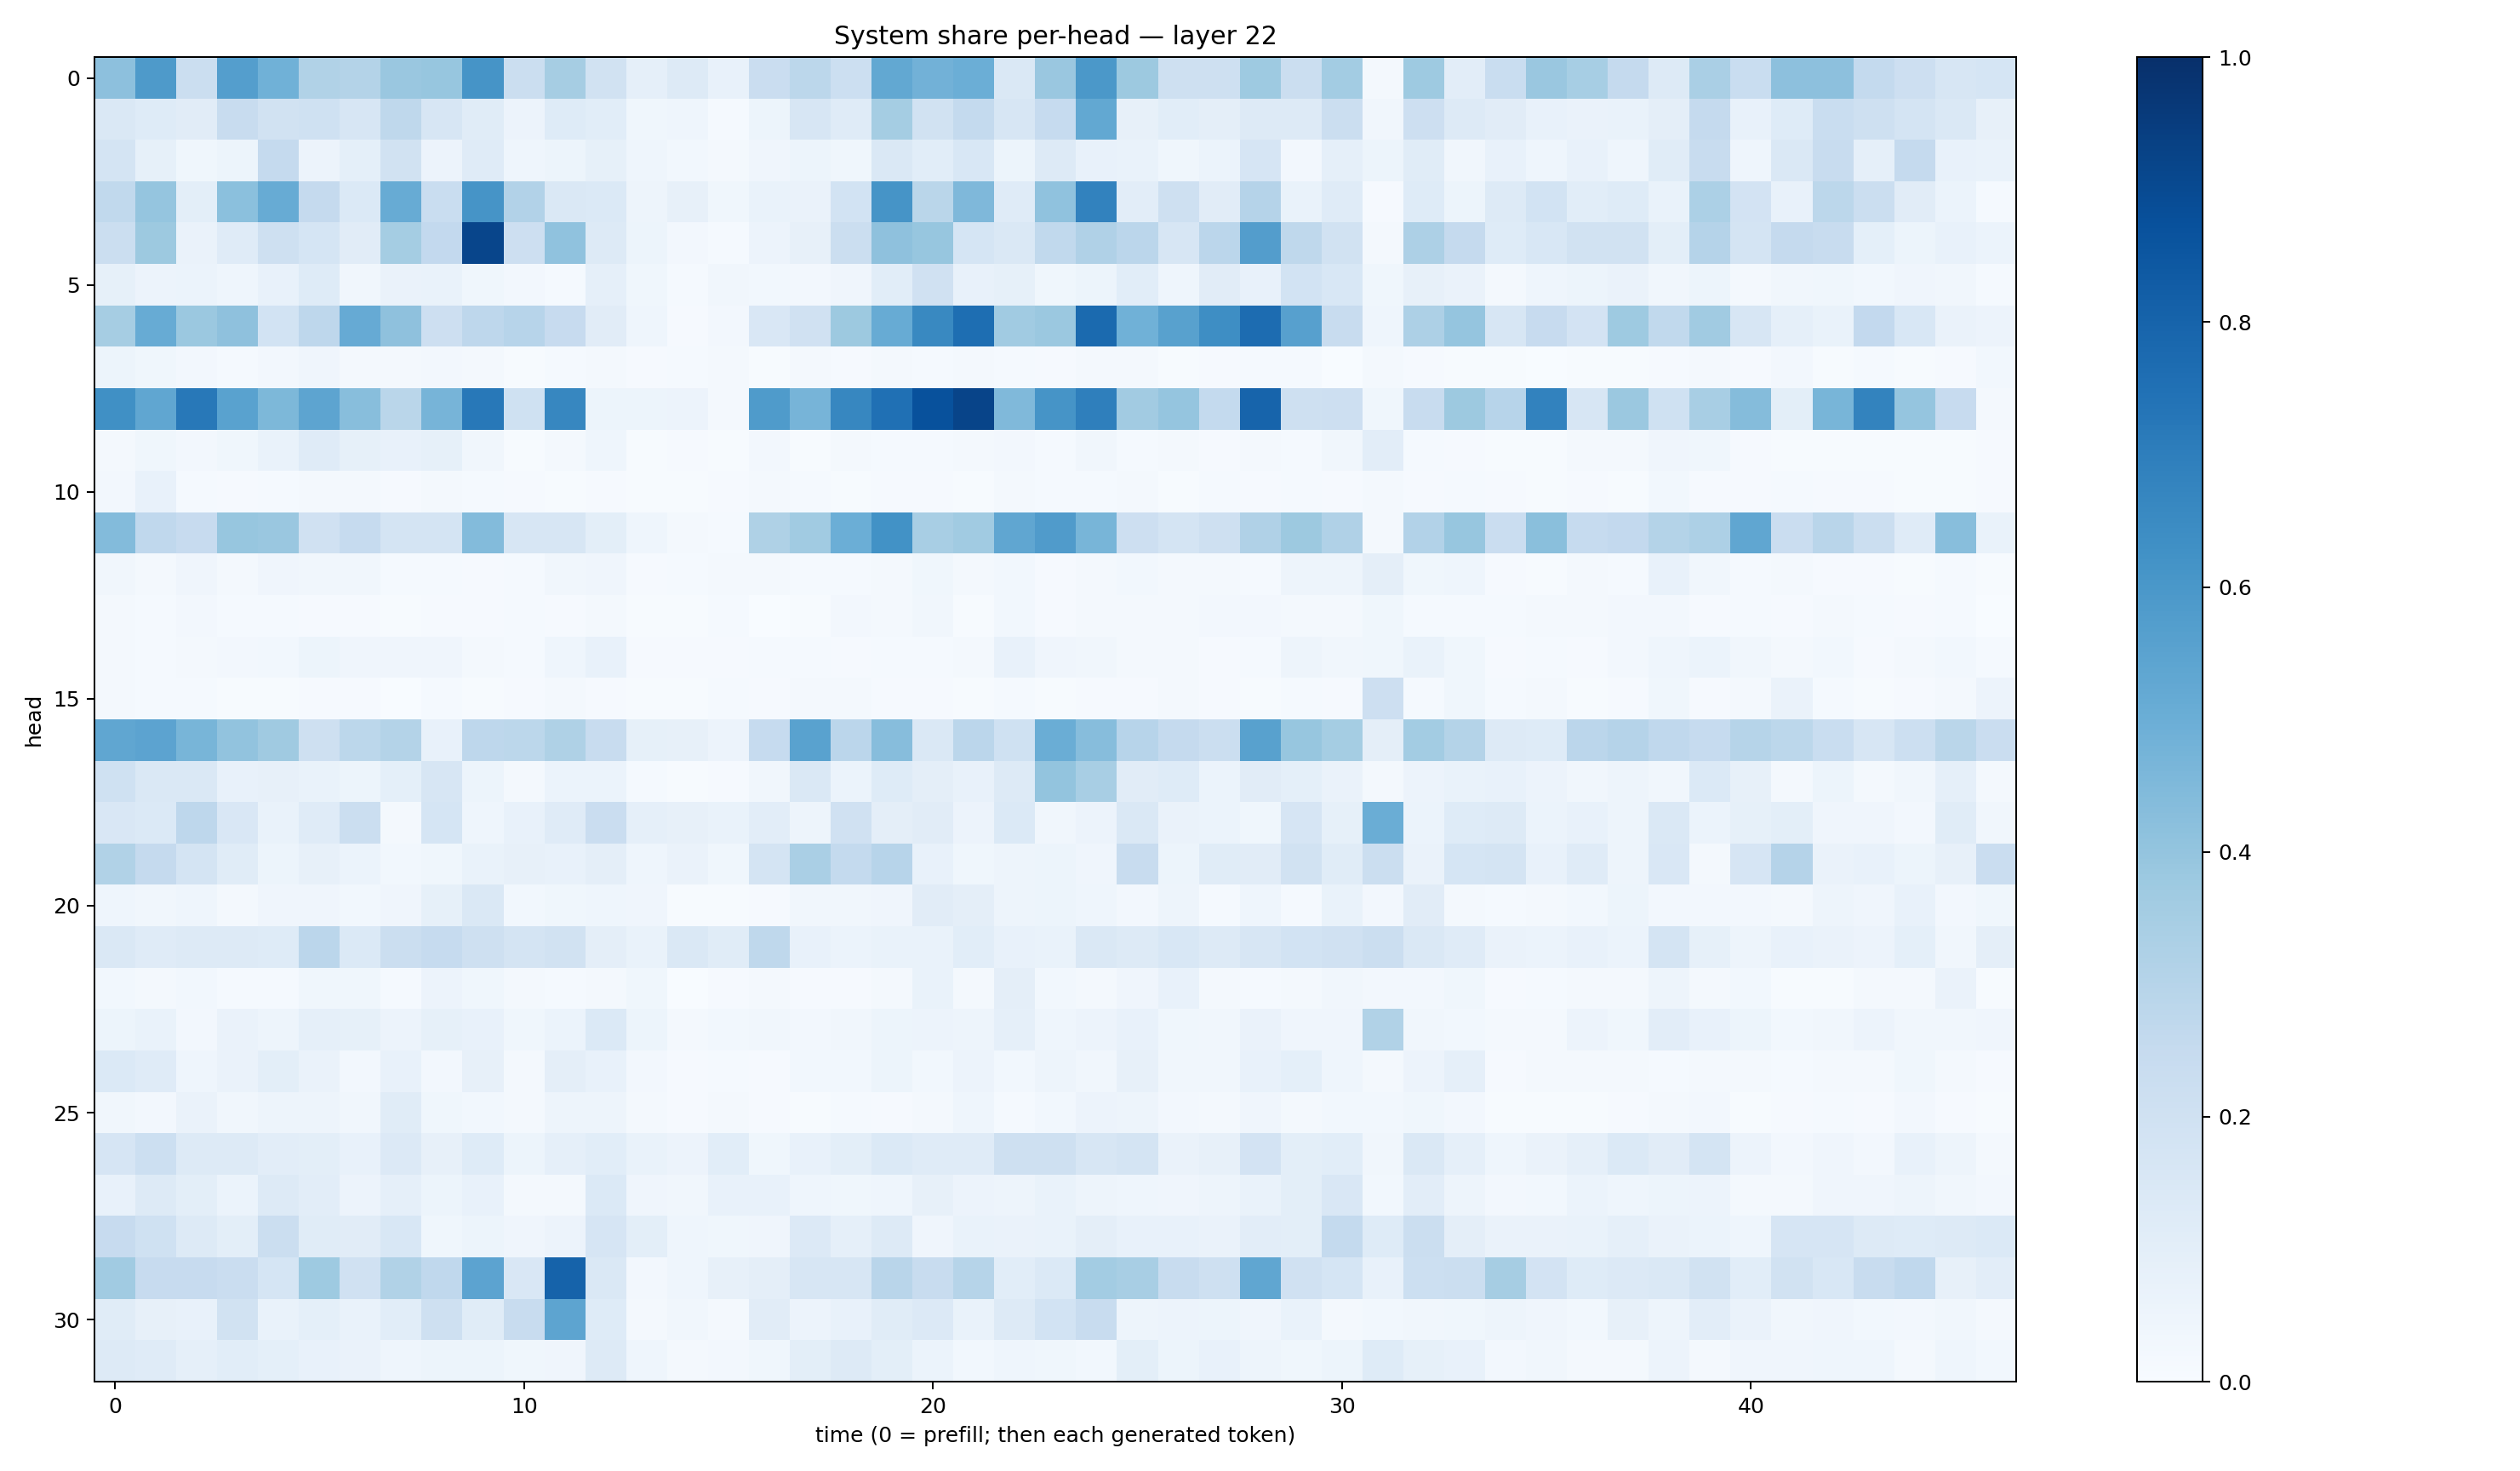

The data file committed next to this chart (first rows):
0.4142527, 0.5881441, 0.22600193, 0.56996524, 0.48606047, 0.31369478, 0.30544686, 0.38395616, 0.39411327, 0.611829, 0.22293349, 0.3502499, 0.19244885, 0.086502194, 0.13156398, 0.073184356, 0.22850153, 0.27828306, 0.21805787, 0.52508795, 0.48302445, 0.49708816, 0.14580481, 0.38611504
0.1424, 0.1238, 0.1123, 0.2353, 0.194, 0.2022, 0.1602, 0.2723, 0.1606, 0.1151, 0.05559, 0.1217, 0.1093, 0.03627, 0.04305, 0.01326, 0.05087, 0.164, 0.1199, 0.3554, 0.192, 0.2547, 0.1587, 0.2498
0.1741, 0.0828, 0.03651, 0.05436, 0.252, 0.05727, 0.09159, 0.1887, 0.05761, 0.1202, 0.04665, 0.05219, 0.08476, 0.04548, 0.02934, 0.01692, 0.04206, 0.051, 0.03821, 0.1454, 0.1071, 0.1545, 0.05255, 0.1254
0.2631, 0.3947, 0.09878, 0.4206, 0.5082, 0.253, 0.1398, 0.5092, 0.2311, 0.6125, 0.312, 0.1424, 0.1377, 0.04779, 0.07883, 0.03548, 0.07022, 0.06418, 0.1856, 0.6119, 0.2853, 0.4494, 0.1201, 0.4085
0.2227, 0.3779, 0.06631, 0.119, 0.2057, 0.1687, 0.1116, 0.3554, 0.2605, 0.916, 0.2148, 0.4086, 0.1328, 0.0528, 0.02353, 0.01461, 0.05563, 0.07887, 0.2223, 0.4133, 0.391, 0.1702, 0.1484, 0.2633
0.08367, 0.05533, 0.06236, 0.04569, 0.07174, 0.1227, 0.03338, 0.06634, 0.06747, 0.0384, 0.02361, 0.01371, 0.08779, 0.03682, 0.01529, 0.03252, 0.03008, 0.02423, 0.03917, 0.1066, 0.1989, 0.07516, 0.08445, 0.03658
0.3497, 0.5084, 0.3796, 0.4135, 0.1864, 0.2768, 0.5124, 0.4132, 0.2117, 0.275, 0.2949, 0.2454, 0.113, 0.04547, 0.0102, 0.02371, 0.1507, 0.198, 0.3764, 0.5111, 0.6589, 0.7604, 0.3638, 0.3793
0.05241, 0.03532, 0.02438, 0.01461, 0.02554, 0.04171, 0.01756, 0.02139, 0.02722, 0.02189, 0.006514, 0.01339, 0.01576, 0.009627, 0.01325, 0.01743, 0.007598, 0.02013, 0.01099, 0.02338, 0.01193, 0.02009, 0.01558, 0.008623
0.629, 0.5342, 0.7206, 0.5533, 0.4546, 0.5421, 0.4261, 0.2885, 0.4716, 0.7205, 0.2023, 0.6652, 0.0519, 0.05154, 0.05706, 0.02342, 0.5838, 0.469, 0.6671, 0.7521, 0.8747, 0.9185, 0.4492, 0.6096
0.01986, 0.03705, 0.02688, 0.03564, 0.06921, 0.1205, 0.08431, 0.07184, 0.08398, 0.03232, 0.004898, 0.01954, 0.04347, 0.005351, 0.009231, 0.006544, 0.0237, 0.007695, 0.02336, 0.01255, 0.01557, 0.02094, 0.02383, 0.01288
0.02606, 0.07163, 0.01547, 0.01163, 0.01364, 0.02279, 0.01565, 0.008388, 0.0168, 0.01468, 0.01052, 0.005692, 0.009676, 0.004693, 0.004314, 0.009546, 0.01749, 0.01271, 0.0066, 0.008915, 0.0104, 0.006386, 0.01978, 0.01406
0.4395, 0.2669, 0.2422, 0.3932, 0.3864, 0.1986, 0.2465, 0.1796, 0.1739, 0.4383, 0.1614, 0.1617, 0.0993, 0.04676, 0.02326, 0.01435, 0.3216, 0.3643, 0.4991, 0.6219, 0.3423, 0.3653, 0.5338, 0.5791
0.03487, 0.02172, 0.04109, 0.01743, 0.03908, 0.03285, 0.03277, 0.01446, 0.01286, 0.008644, 0.01443, 0.03138, 0.04086, 0.01033, 0.01394, 0.01984, 0.01619, 0.01269, 0.01389, 0.01849, 0.03551, 0.01904, 0.0298, 0.008563
0.01792, 0.0156, 0.02597, 0.01345, 0.01446, 0.009084, 0.009189, 0.005569, 0.01167, 0.009881, 0.01265, 0.008024, 0.01627, 0.005203, 0.00611, 0.01503, 0.003632, 0.007716, 0.02396, 0.01887, 0.03182, 0.007649, 0.03124, 0.01026
0.01773, 0.01449, 0.01584, 0.02618, 0.02976, 0.0524, 0.03985, 0.04201, 0.04289, 0.0176, 0.01491, 0.04395, 0.07184, 0.009199, 0.008669, 0.01077, 0.01391, 0.01211, 0.009653, 0.01269, 0.01283, 0.01655, 0.07374, 0.03908
0.02129, 0.01214, 0.01276, 0.005157, 0.005248, 0.007821, 0.01147, 0.003761, 0.01464, 0.005295, 0.0117, 0.01655, 0.009229, 0.004859, 0.007647, 0.01332, 0.009986, 0.01906, 0.01729, 0.01027, 0.009184, 0.004787, 0.01425, 0.006979
0.535, 0.546, 0.4651, 0.4038, 0.3705, 0.2051, 0.2794, 0.3076, 0.07648, 0.2749, 0.2809, 0.3213, 0.2362, 0.08353, 0.08027, 0.05776, 0.2465, 0.5522, 0.2843, 0.4321, 0.1447, 0.2845, 0.2004, 0.5038
0.1996, 0.1472, 0.143, 0.07673, 0.08039, 0.06875, 0.05312, 0.09203, 0.1585, 0.05426, 0.01621, 0.06183, 0.05939, 0.01415, 0.00589, 0.00867, 0.0325, 0.1429, 0.06006, 0.1236, 0.09541, 0.07271, 0.1327, 0.3985
0.1519, 0.1377, 0.2766, 0.1519, 0.06791, 0.121, 0.2219, 0.02221, 0.1689, 0.04432, 0.07626, 0.1209, 0.2285, 0.08855, 0.08175, 0.06888, 0.1022, 0.04796, 0.1955, 0.09637, 0.1129, 0.05844, 0.1399, 0.0318
0.3134, 0.2522, 0.1734, 0.1169, 0.05464, 0.0791, 0.05979, 0.03067, 0.03755, 0.06659, 0.081, 0.07577, 0.09553, 0.04413, 0.06285, 0.03866, 0.1733, 0.3384, 0.2577, 0.2968, 0.07061, 0.03581, 0.0479, 0.05198
0.04667, 0.03213, 0.0434, 0.02057, 0.04053, 0.03949, 0.02779, 0.04081, 0.08523, 0.1469, 0.02956, 0.03772, 0.04404, 0.04194, 0.005146, 0.005554, 0.0083, 0.0336, 0.03151, 0.04234, 0.1123, 0.09682, 0.05036, 0.05462
0.1461, 0.1196, 0.1297, 0.1263, 0.1228, 0.2822, 0.1379, 0.2198, 0.248, 0.207, 0.1745, 0.1948, 0.09595, 0.06774, 0.1464, 0.1139, 0.2721, 0.07282, 0.05881, 0.06737, 0.07002, 0.1075, 0.07124, 0.06875
0.02935, 0.02283, 0.02817, 0.01561, 0.0125, 0.03588, 0.03814, 0.01338, 0.05681, 0.03816, 0.02129, 0.01351, 0.02222, 0.03829, 0.003797, 0.009015, 0.01738, 0.009012, 0.009228, 0.01873, 0.06895, 0.02017, 0.09635, 0.02983
0.05375, 0.06655, 0.02598, 0.06593, 0.04741, 0.08853, 0.08402, 0.05611, 0.08395, 0.07569, 0.03556, 0.06158, 0.1367, 0.05099, 0.0189, 0.03061, 0.0323, 0.02458, 0.03194, 0.05215, 0.05616, 0.04979, 0.08908, 0.04391
0.137, 0.1178, 0.04566, 0.06429, 0.09826, 0.06563, 0.02654, 0.07364, 0.02732, 0.08018, 0.0212, 0.09503, 0.07252, 0.02657, 0.009755, 0.01506, 0.01054, 0.02842, 0.02928, 0.05395, 0.02955, 0.05544, 0.03103, 0.0471
0.03391, 0.02695, 0.06623, 0.03415, 0.04896, 0.04797, 0.03412, 0.1155, 0.03872, 0.02878, 0.01857, 0.05017, 0.05037, 0.01602, 0.008429, 0.01993, 0.01053, 0.005509, 0.01199, 0.01105, 0.02076, 0.04637, 0.01414, 0.02829
0.1642, 0.2161, 0.1321, 0.1253, 0.1053, 0.1014, 0.07466, 0.1349, 0.07938, 0.1233, 0.05109, 0.08686, 0.1085, 0.06954, 0.05477, 0.1067, 0.03555, 0.07586, 0.1013, 0.1401, 0.1195, 0.1191, 0.2078, 0.2063
0.07461, 0.1261, 0.09852, 0.059, 0.1291, 0.1044, 0.058, 0.08975, 0.05347, 0.07511, 0.02165, 0.01932, 0.1371, 0.03969, 0.03229, 0.07262, 0.07175, 0.04374, 0.03746, 0.04348, 0.07893, 0.05821, 0.04819, 0.06829
0.2451, 0.2026, 0.1324, 0.1012, 0.2196, 0.1168, 0.1111, 0.1557, 0.03901, 0.05079, 0.04184, 0.05643, 0.1653, 0.1011, 0.04352, 0.03562, 0.04186, 0.133, 0.08719, 0.1251, 0.0393, 0.06698, 0.06304, 0.06762
0.366, 0.2436, 0.2449, 0.2294, 0.1714, 0.3744, 0.1962, 0.3129, 0.2684, 0.5456, 0.1501, 0.8035, 0.145, 0.02717, 0.04625, 0.07993, 0.09753, 0.1609, 0.1625, 0.2923, 0.2354, 0.3008, 0.1056, 0.1403
0.1152, 0.0807, 0.07189, 0.1952, 0.06859, 0.0924, 0.06736, 0.1089, 0.2106, 0.1147, 0.2411, 0.5409, 0.123, 0.01986, 0.03499, 0.02117, 0.1107, 0.05853, 0.07419, 0.1169, 0.1354, 0.06972, 0.1319, 0.1855
0.1314, 0.1175, 0.08839, 0.1056, 0.09248, 0.07426, 0.06411, 0.04542, 0.0532, 0.05145, 0.03586, 0.04237, 0.1266, 0.04504, 0.01935, 0.02493, 0.03703, 0.0996, 0.127, 0.1001, 0.05875, 0.03045, 0.04454, 0.03631
